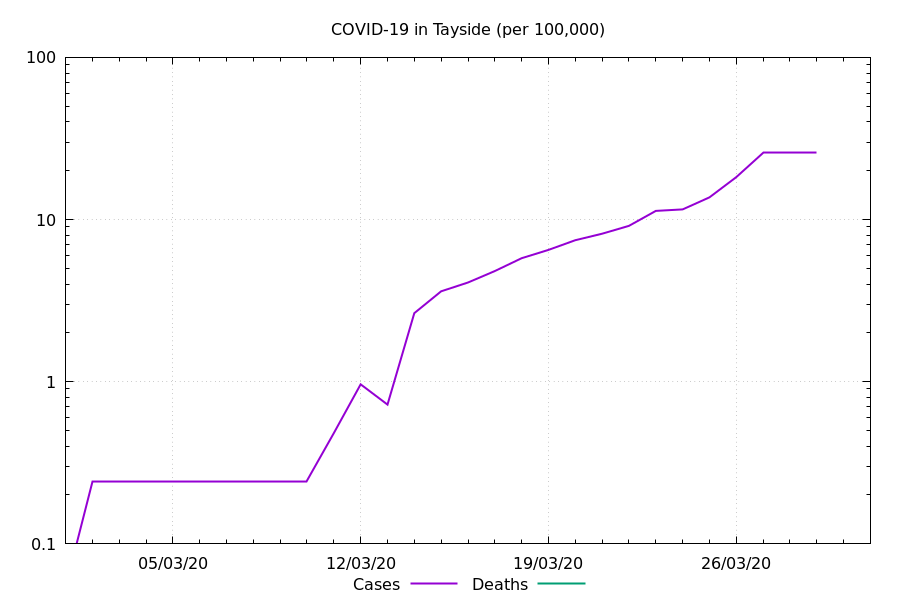

Source data for this figure (header and first rows):
Date, Cases, Deaths, Cases Ratio, Deaths Ratio
2020-03-01, 0.0, , NaN, 
2020-03-02, 0.2403, , 13.07, 
2020-03-03, 0.2403, , 13.07, 
2020-03-04, 0.2403, , 4.357, 
2020-03-05, 0.2403, , 2.178, 
2020-03-06, 0.2403, , 1.188, 
2020-03-07, 0.2403, , 0.8169, 
2020-03-08, 0.2403, , 0.7261, 
2020-03-09, 0.2403, , 0.5683, 
2020-03-10, 0.2403, , 0.4841, 
2020-03-11, 0.4807, , 0.7261, 
2020-03-12, 0.9614, , 0.8713, 
2020-03-13, 0.721, , 0.4613, 
2020-03-14, 2.644, 0.0, 1.188, 0.0
2020-03-15, 3.605, 0.0, 1.281, 0.0
2020-03-16, 4.086, 0.0, 1.299, 0.0
2020-03-17, 4.807, 0.0, 1.34, 0.0
2020-03-18, 5.768, 0.0, 1.382, 0.0
2020-03-19, 6.489, 0.0, 1.327, 0.0
2020-03-20, 7.45, 0.0, 1.258, 0.0
2020-03-21, 8.172, 0.0, 1.191, 0.0
2020-03-22, 9.133, 0.0, 1.194, 0.0
2020-03-23, 11.3, 0.0, 1.231, 0.0
2020-03-24, 11.54, 0.0, 1.074, 0.0
2020-03-25, 13.7, 0.0, 1.036, 0.0
2020-03-26, 18.27, 0.0, 1.111, 0.0
2020-03-27, 25.72, 0.0, 1.321, 0.0
2020-03-28, 25.72, 0.0, 1.123, 0.0
2020-03-29, 25.72, 0.0, 1.01, 0.0
